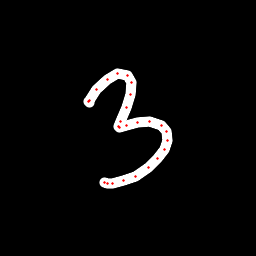

Source data for this figure (header and first rows):
x, y, hover, eod
89.5, 102.9, 0.0, 0.0
89, 101.9, 0.0, 0.0
89.03, 100, 0.0, 0.0
96.48, 89.74, 0.0, 0.0
107.2, 79.76, 0.0, 0.0
117.1, 73.51, 0.0, 0.0
127.1, 75, 0.0, 0.0
131, 82.86, 0.0, 0.0
130.9, 94.2, 0.0, 0.0
126.9, 107.4, 0.0, 0.0
120.7, 121.8, 0.0, 0.0
118.8, 126.8, 0.0, 0.0
119.4, 127.3, 0.0, 0.0
126, 125.4, 0.0, 0.0
137.8, 122.3, 0.0, 0.0
150, 121.7, 0.0, 0.0
161, 125.2, 0.0, 0.0
166.1, 131.9, 0.0, 0.0
167.5, 140.8, 0.0, 0.0
164.2, 149.8, 0.0, 0.0
157.8, 158.3, 0.0, 0.0
148.2, 167.7, 0.0, 0.0
135.9, 176.1, 0.0, 0.0
123.5, 180.9, 0.0, 0.0
112.9, 183.3, 0.0, 0.0
107.9, 183.1, 0.0, 0.0
104.2, 182.7, 0.0, 1.0
